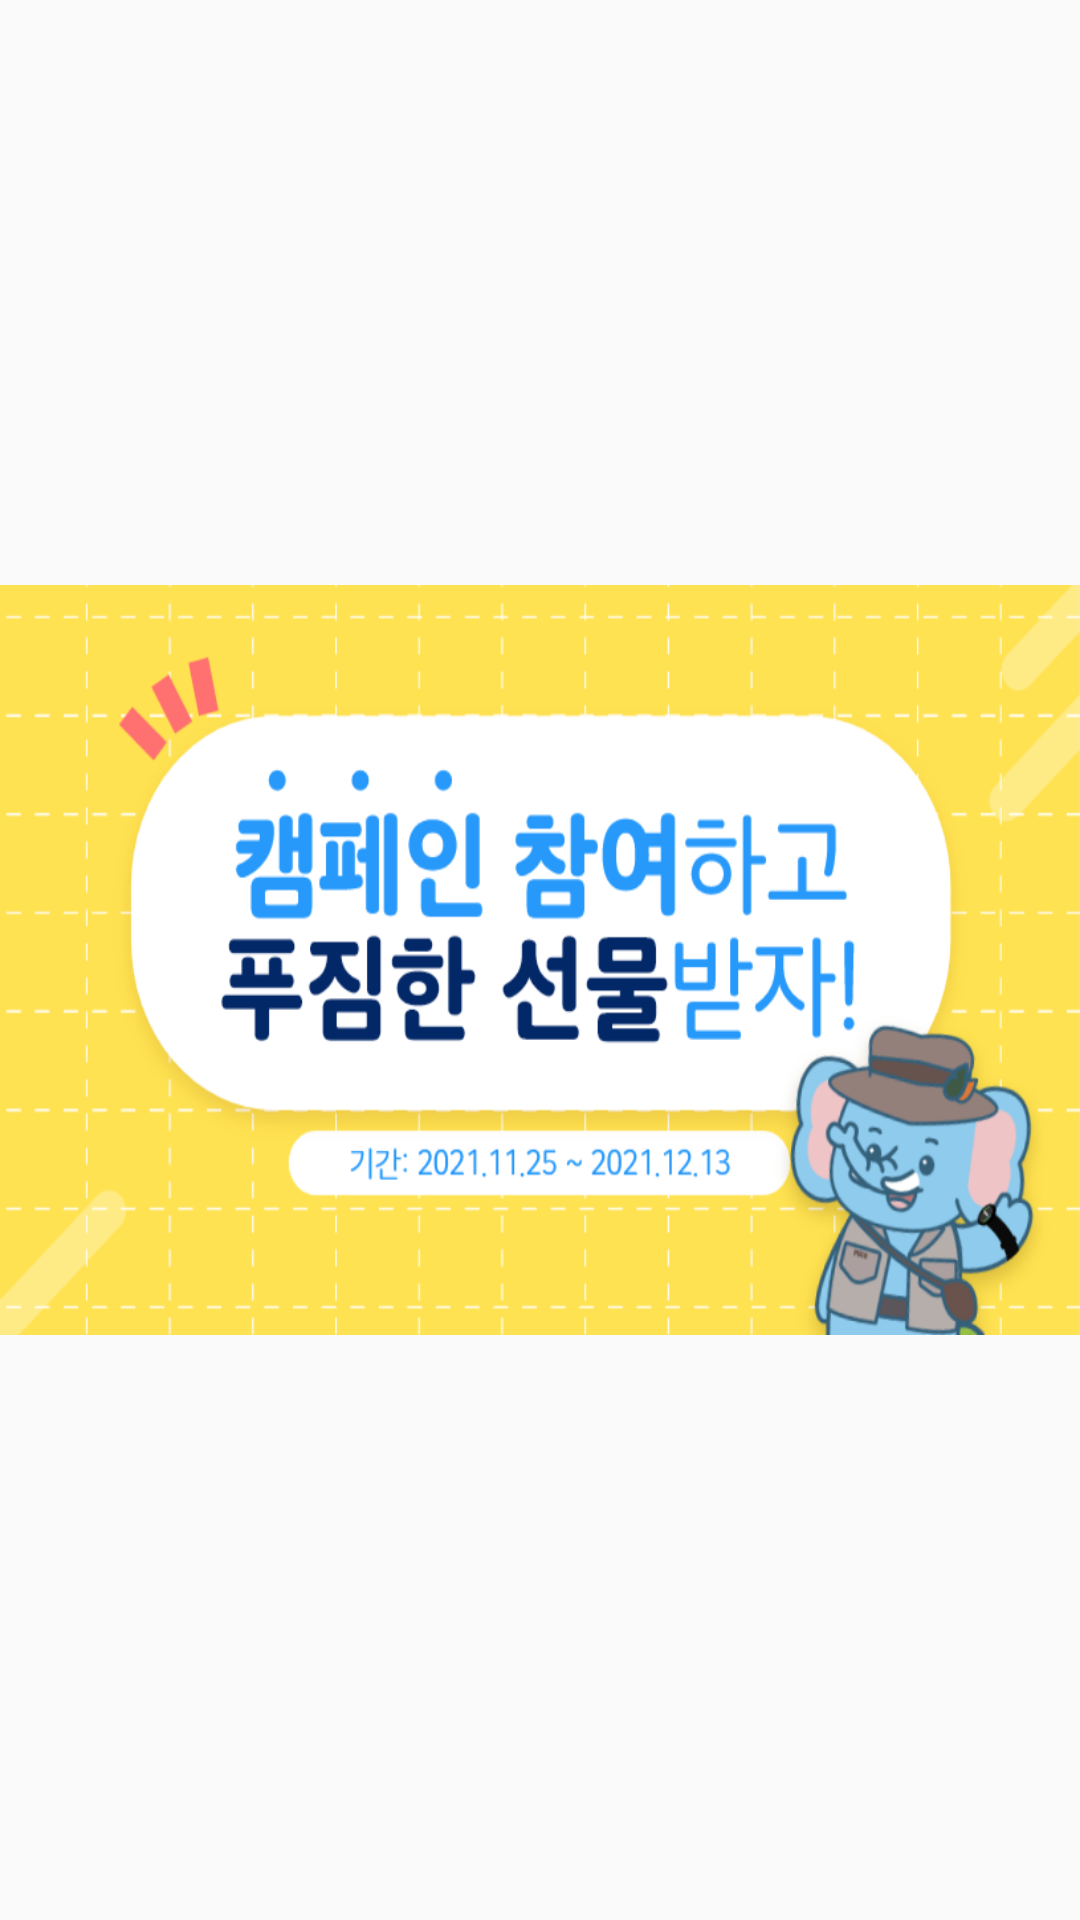

Write the Android layout XML for this screen, with the resource values it uses.
<!-- AndroidManifest.xml: application theme Theme.MyPage -->
<!-- res/layout/frame_2.xml -->
<?xml version="1.0" encoding="utf-8"?>
<LinearLayout
    xmlns:android="http://schemas.android.com/apk/res/android"
    android:layout_width="match_parent"
    android:layout_height="250dp"
    android:gravity="center"
    android:orientation="vertical">
    <ImageView
        android:layout_width="match_parent"
        android:layout_height="250dp"
        android:background="@drawable/info2"/>
</LinearLayout>
<!-- resources referenced by this layout -->
<resources>
  <!-- drawable info2: png bitmap (drawable, 215910 bytes) -->
  <style name="Theme.MyPage" parent="Theme.AppCompat.Light.NoActionBar">
          
          <item name="colorPrimary">@color/white</item>
          <item name="colorPrimaryVariant">@color/black</item>
          <item name="colorOnPrimary">@color/white</item>
          
          <item name="colorSecondary">@color/teal_200</item>
          <item name="colorSecondaryVariant">@color/teal_700</item>
          <item name="colorOnSecondary">@color/black</item>
          
          <item name="android:statusBarColor" tools:targetApi="l">?attr/colorPrimaryVariant</item>
          
      </style>
  <color name="white">#FFFFFFFF</color>
  <color name="black">#FF000000</color>
  <color name="teal_200">#FF03DAC5</color>
  <color name="teal_700">#FF018786</color>
</resources>
